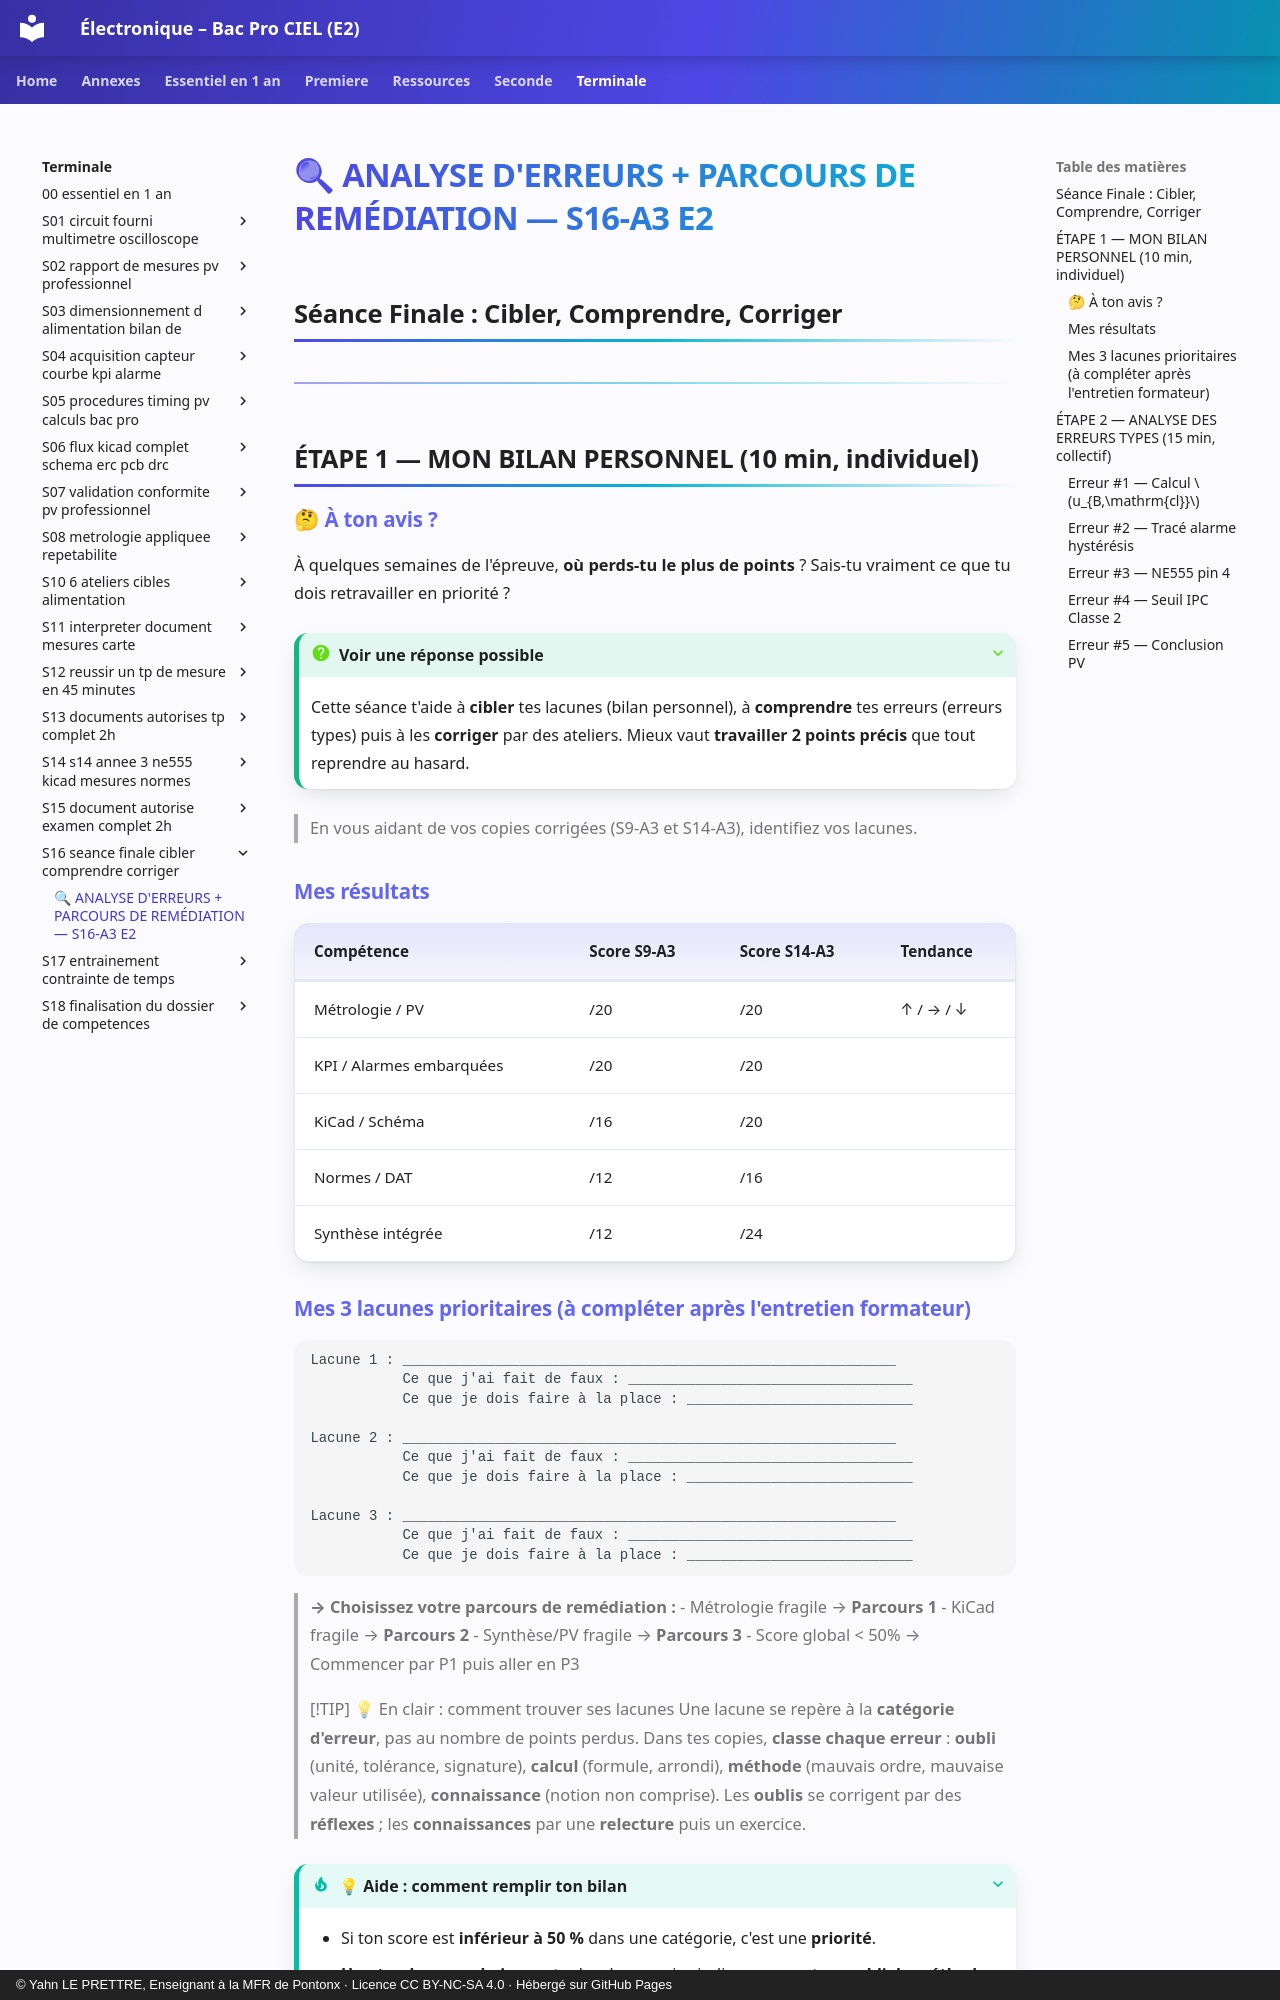

repository: YahnLP/ressources-pedagogiques · page: terminale/S16-seance-finale-cibler-comprendre-corriger/01-cours/index.html · generator: mkdocs · copyright: © Yahn LE PRETTRE, Enseignant à la MFR de Pontonx · Licence CC BY-NC-SA 4.0 · Hébergé sur GitHub Pages

# 🔍 ANALYSE D'ERREURS + PARCOURS DE REMÉDIATION — S16-A3 E2
## Séance Finale : Cibler, Comprendre, Corriger

---

## ÉTAPE 1 — MON BILAN PERSONNEL (10 min, individuel)

### 🤔 À ton avis ?

À quelques semaines de l'épreuve, **où perds-tu le plus de points** ? Sais-tu vraiment ce que tu dois retravailler en priorité ?

??? question "Voir une réponse possible"
    Cette séance t'aide à **cibler** tes lacunes (bilan personnel), à **comprendre** tes erreurs (erreurs types) puis à les **corriger** par des ateliers. Mieux vaut **travailler 2 points précis** que tout reprendre au hasard.


> En vous aidant de vos copies corrigées (S9-A3 et S14-A3), identifiez vos lacunes.

### Mes résultats

| **Compétence** | **Score S9-A3** | **Score S14-A3** | **Tendance** |
|---|---|---|---|
| Métrologie / PV | /20 | /20 | ↑ / → / ↓ |
| KPI / Alarmes embarquées | /20 | /20 | |
| KiCad / Schéma | /16 | /20 | |
| Normes / DAT | /12 | /16 | |
| Synthèse intégrée | /12 | /24 | |
